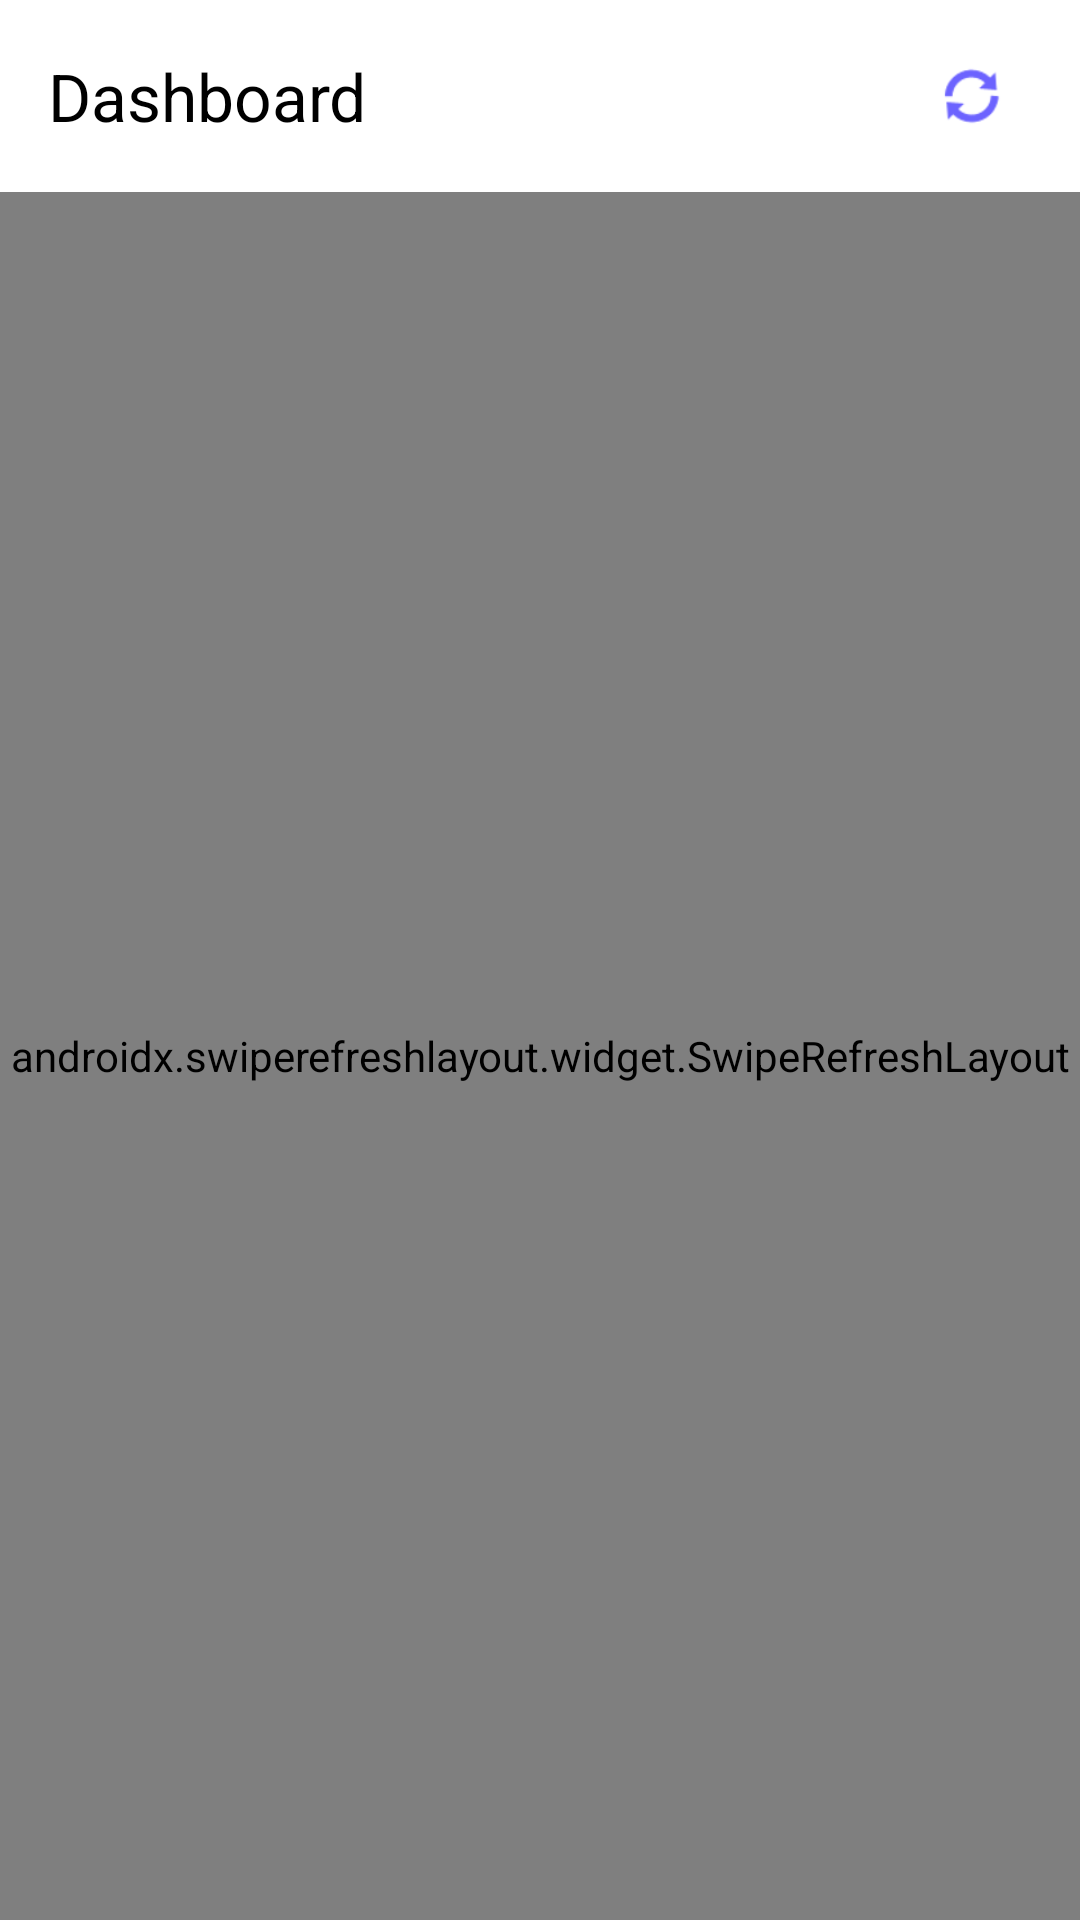

This screen was rendered from an Android layout file. Write that file and the resources it references.
<!-- AndroidManifest.xml: activity theme Theme.Appfinanceiro -->
<!-- res/layout/activity_dashboard.xml -->
<?xml version="1.0" encoding="utf-8"?>
<androidx.coordinatorlayout.widget.CoordinatorLayout xmlns:android="http://schemas.android.com/apk/res/android"
    xmlns:app="http://schemas.android.com/apk/res-auto"
    xmlns:tools="http://schemas.android.com/tools"
    android:layout_width="match_parent"
    android:layout_height="match_parent"
    android:background="@android:color/white"
    tools:context=".ui.dashboard.DashboardActivity">

    
    <com.google.android.material.appbar.AppBarLayout
        android:layout_width="match_parent"
        android:layout_height="wrap_content"
        android:theme="@style/ThemeOverlay.AppCompat.Dark.ActionBar">

        <androidx.appcompat.widget.Toolbar
            android:id="@+id/toolbar"
            android:layout_width="match_parent"
            android:layout_height="?attr/actionBarSize"
            android:background="@color/glass_white_translucent"
            app:title="Dashboard"
            app:titleTextColor="@android:color/black">

            
            <com.google.android.material.button.MaterialButton
                android:id="@+id/syncButton"
                android:layout_width="48dp"
                android:layout_height="48dp"
                android:layout_gravity="end"
                android:layout_marginEnd="8dp"
                android:background="@android:color/transparent"
                android:insetLeft="0dp"
                android:insetTop="0dp"
                android:insetRight="0dp"
                android:insetBottom="0dp"
                android:padding="8dp"
                app:icon="@android:drawable/ic_popup_sync"
                app:iconTint="@color/primary_purple"
                app:iconSize="24dp" />

        </androidx.appcompat.widget.Toolbar>

    </com.google.android.material.appbar.AppBarLayout>

    
    <androidx.swiperefreshlayout.widget.SwipeRefreshLayout
        android:id="@+id/swipeRefreshLayout"
        android:layout_width="match_parent"
        android:layout_height="match_parent"
        app:layout_behavior="@string/appbar_scrolling_view_behavior">

        
        <ScrollView
            android:layout_width="match_parent"
            android:layout_height="match_parent"
            android:fillViewport="true">

            <LinearLayout
                android:layout_width="match_parent"
                android:layout_height="wrap_content"
                android:orientation="vertical"
                android:padding="16dp">

                
                <androidx.cardview.widget.CardView
                    android:layout_width="match_parent"
                    android:layout_height="wrap_content"
                    android:layout_marginBottom="16dp"
                    style="@style/GlassCard"
                    app:cardCornerRadius="16dp"
                    app:cardElevation="8dp"
                    app:cardBackgroundColor="@color/glass_white_translucent">

                    <LinearLayout
                        android:layout_width="match_parent"
                        android:layout_height="wrap_content"
                        android:orientation="vertical"
                        android:padding="20dp">

                        <TextView
                            android:layout_width="wrap_content"
                            android:layout_height="wrap_content"
                            android:text="Saldo Total"
                            android:textSize="14sp"
                            android:textColor="@android:color/darker_gray"
                            android:layout_marginBottom="8dp" />

                        <TextView
                            android:id="@+id/balanceTextView"
                            android:layout_width="wrap_content"
                            android:layout_height="wrap_content"
                            android:text="R$ 0,00"
                            android:textSize="32sp"
                            android:textStyle="bold"
                            android:textColor="@color/primary_purple"
                            android:layout_marginBottom="8dp" />

                        <TextView
                            android:id="@+id/accountsInfoTextView"
                            android:layout_width="wrap_content"
                            android:layout_height="wrap_content"
                            android:text="0 contas"
                            android:textSize="12sp"
                            android:textColor="@android:color/darker_gray" />

                    </LinearLayout>

                </androidx.cardview.widget.CardView>

                
                <androidx.cardview.widget.CardView
                    android:id="@+id/addTransactionCard"
                    android:layout_width="match_parent"
                    android:layout_height="wrap_content"
                    android:layout_marginBottom="16dp"
                    style="@style/GlassCard"
                    app:cardCornerRadius="16dp"
                    app:cardElevation="8dp"
                    app:cardBackgroundColor="@color/glass_white_translucent">

                    <LinearLayout
                        android:layout_width="match_parent"
                        android:layout_height="wrap_content"
                        android:orientation="horizontal"
                        android:padding="16dp"
                        android:gravity="center">

                        <ImageView
                            android:layout_width="24dp"
                            android:layout_height="24dp"
                            android:src="@android:drawable/ic_input_add"
                            app:tint="@color/primary_purple"
                            android:layout_marginEnd="12dp" />

                        <TextView
                            android:layout_width="wrap_content"
                            android:layout_height="wrap_content"
                            android:text="Adicionar Transação"
                            android:textSize="16sp"
                            android:textStyle="bold"
                            android:textColor="@android:color/black" />

                    </LinearLayout>

                </androidx.cardview.widget.CardView>

                
                <LinearLayout
                    android:id="@+id/recentTransactionsSection"
                    android:layout_width="match_parent"
                    android:layout_height="wrap_content"
                    android:orientation="vertical"
                    android:layout_marginBottom="16dp">

                    <TextView
                        android:layout_width="wrap_content"
                        android:layout_height="wrap_content"
                        android:text="Transações Recentes"
                        android:textSize="18sp"
                        android:textStyle="bold"
                        android:textColor="@android:color/black"
                        android:layout_marginBottom="12dp" />

                    
                    <androidx.recyclerview.widget.RecyclerView
                        android:id="@+id/recentTransactionsRecyclerView"
                        android:layout_width="match_parent"
                        android:layout_height="wrap_content"
                        android:nestedScrollingEnabled="false"
                        tools:itemCount="3"
                        tools:listitem="@layout/item_recent_transaction" />

                </LinearLayout>

                
                <TextView
                    android:id="@+id/emptyTransactionsTextView"
                    android:layout_width="match_parent"
                    android:layout_height="wrap_content"
                    android:text="Nenhuma transação recente"
                    android:textSize="16sp"
                    android:textColor="@android:color/darker_gray"
                    android:textAlignment="center"
                    android:padding="32dp"
                    android:visibility="gone" />

                
                <com.google.android.material.button.MaterialButton
                    android:id="@+id/viewAllTransactionsButton"
                    android:layout_width="match_parent"
                    android:layout_height="56dp"
                    android:layout_marginBottom="16dp"
                    android:background="@drawable/glass_button_background"
                    android:text="Ver Todas as Transações"
                    android:textColor="@color/primary_blue"
                    android:textSize="16sp"
                    android:textStyle="bold"
                    app:cornerRadius="12dp"
                    app:elevation="4dp" />

            </LinearLayout>

        </ScrollView>

    </androidx.swiperefreshlayout.widget.SwipeRefreshLayout>

    
    <include
        android:id="@+id/loadingView"
        layout="@layout/loading_view"
        android:layout_width="match_parent"
        android:layout_height="match_parent"
        android:visibility="gone" />

</androidx.coordinatorlayout.widget.CoordinatorLayout>
<!-- res/layout/item_recent_transaction.xml (included above) -->
<?xml version="1.0" encoding="utf-8"?>
<androidx.cardview.widget.CardView xmlns:android="http://schemas.android.com/apk/res/android"
    xmlns:app="http://schemas.android.com/apk/res-auto"
    xmlns:tools="http://schemas.android.com/tools"
    android:layout_width="match_parent"
    android:layout_height="wrap_content"
    android:layout_marginBottom="8dp"
    app:cardCornerRadius="12dp"
    app:cardElevation="2dp"
    app:cardBackgroundColor="@color/glass_white_translucent">

    <LinearLayout
        android:layout_width="match_parent"
        android:layout_height="wrap_content"
        android:orientation="horizontal"
        android:padding="16dp"
        android:gravity="center_vertical">

        
        <LinearLayout
            android:layout_width="48dp"
            android:layout_height="48dp"
            android:background="@drawable/glass_card_background"
            android:gravity="center"
            android:layout_marginEnd="12dp"
            app:cardCornerRadius="24dp">

            <TextView
                android:id="@+id/categoryIconTextView"
                android:layout_width="wrap_content"
                android:layout_height="wrap_content"
                android:textSize="20sp"
                android:textColor="@color/primary_purple"
                tools:text="🍕" />

        </LinearLayout>

        
        <LinearLayout
            android:layout_width="0dp"
            android:layout_height="wrap_content"
            android:layout_weight="1"
            android:orientation="vertical">

            <TextView
                android:id="@+id/categoryTextView"
                android:layout_width="wrap_content"
                android:layout_height="wrap_content"
                android:textSize="16sp"
                android:textStyle="bold"
                android:textColor="@android:color/black"
                tools:text="Alimentação" />

            <TextView
                android:id="@+id/noteTextView"
                android:layout_width="wrap_content"
                android:layout_height="wrap_content"
                android:textSize="12sp"
                android:textColor="@android:color/darker_gray"
                android:visibility="gone"
                tools:text="Restaurante XYZ"
                tools:visibility="visible" />

        </LinearLayout>

        
        <LinearLayout
            android:layout_width="wrap_content"
            android:layout_height="wrap_content"
            android:orientation="vertical"
            android:gravity="end">

            <TextView
                android:id="@+id/amountTextView"
                android:layout_width="wrap_content"
                android:layout_height="wrap_content"
                android:textSize="16sp"
                android:textStyle="bold"
                android:textColor="@color/primary_purple"
                tools:text="+R$ 25,00" />

            <TextView
                android:id="@+id/dateTextView"
                android:layout_width="wrap_content"
                android:layout_height="wrap_content"
                android:textSize="12sp"
                android:textColor="@android:color/darker_gray"
                tools:text="15/10/2024" />

        </LinearLayout>

    </LinearLayout>

</androidx.cardview.widget.CardView>
<!-- res/layout/loading_view.xml (included above) -->
<?xml version="1.0" encoding="utf-8"?>
<FrameLayout xmlns:android="http://schemas.android.com/apk/res/android"
    xmlns:app="http://schemas.android.com/apk/res-auto"
    android:layout_width="match_parent"
    android:layout_height="match_parent"
    android:background="@color/glass_white_translucent"
    android:clickable="true"
    android:focusable="true">

    
    <androidx.cardview.widget.CardView
        android:layout_width="120dp"
        android:layout_height="120dp"
        android:layout_gravity="center"
        app:cardCornerRadius="16dp"
        app:cardElevation="8dp"
        app:cardBackgroundColor="@color/glass_white_translucent">

        <LinearLayout
            android:layout_width="match_parent"
            android:layout_height="match_parent"
            android:orientation="vertical"
            android:gravity="center"
            android:padding="16dp">

            
            <ProgressBar
                android:layout_width="48dp"
                android:layout_height="48dp"
                android:indeterminate="true"
                android:indeterminateTint="@color/primary_purple"
                android:layout_marginBottom="8dp" />

            
            <TextView
                android:layout_width="wrap_content"
                android:layout_height="wrap_content"
                android:text="Carregando..."
                android:textColor="@android:color/black"
                android:textSize="14sp"
                android:textStyle="bold" />

        </LinearLayout>

    </androidx.cardview.widget.CardView>

</FrameLayout>
<!-- resources referenced by this layout -->
<resources>
  <color name="glass_white_translucent">#80FFFFFF</color>
  <color name="primary_blue">#3A8DFF</color>
  <color name="primary_purple">#6C63FF</color>
  <!-- drawable glass_button_background (drawable) -->
  <?xml version="1.0" encoding="utf-8"?>
  <shape xmlns:android="http://schemas.android.com/apk/res/android"
      android:shape="rectangle">
  
      
      <solid android:color="@color/glass_white_translucent" />
  
      
      <corners android:radius="12dp" />
  
      
      <stroke
          android:width="1dp"
          android:color="@color/primary_purple" />
  
      
      <gradient
          android:angle="45"
          android:startColor="@color/glass_white_translucent"
          android:endColor="@color/glass_white_translucent"
          android:type="linear" />
  
  </shape>
  <!-- drawable glass_card_background (drawable) -->
  <?xml version="1.0" encoding="utf-8"?>
  <shape xmlns:android="http://schemas.android.com/apk/res/android"
      android:shape="rectangle">
  
      
      <solid android:color="@color/glass_white_translucent" />
  
      
      <corners android:radius="16dp" />
  
      
      <stroke
          android:width="1dp"
          android:color="@color/primary_purple"
          android:alpha="0.3" />
  
      
      <padding
          android:left="0dp"
          android:top="0dp"
          android:right="0dp"
          android:bottom="0dp" />
  
  </shape>
  <style name="GlassCard">
          <item name="android:background">@drawable/glass_card_background</item>
          <item name="android:elevation">8dp</item>
          <item name="cardCornerRadius">16dp</item>
          <item name="cardBackgroundColor">@color/glass_white_translucent</item>
      </style>
  <style name="Theme.Appfinanceiro" parent="Theme.Material3.Light.NoActionBar">
          
          <item name="colorPrimary">@color/primary_purple</item>
          <item name="colorOnPrimary">@color/glass_white</item>
          <item name="colorPrimaryContainer">@color/glass_white_translucent</item>
          <item name="colorOnPrimaryContainer">@android:color/black</item>
  
          
          <item name="colorSecondary">@color/primary_blue</item>
          <item name="colorOnSecondary">@color/glass_white</item>
          <item name="colorSecondaryContainer">@color/glass_white_translucent</item>
          <item name="colorOnSecondaryContainer">@android:color/black</item>
  
          
          <item name="colorSurface">@color/glass_white_translucent</item>
          <item name="colorOnSurface">@android:color/black</item>
          <item name="colorSurfaceVariant">@color/glass_white_translucent</item>
          <item name="colorOnSurfaceVariant">@android:color/black</item>
  
          
          <item name="android:windowBackground">@android:color/transparent</item>
          <item name="android:colorBackground">@android:color/white</item>
  
          
          <item name="colorError">@android:color/holo_red_dark</item>
          <item name="colorOnError">@color/glass_white</item>
  
          
          <item name="colorOutline">@color/glass_white_translucent</item>
  
          
          <item name="android:statusBarColor">@android:color/transparent</item>
          <item name="android:windowLightStatusBar">true</item>
  
          
          <item name="android:navigationBarColor">@android:color/white</item>
          <item name="android:windowLightNavigationBar">true</item>
      </style>
  <color name="glass_white">#FFFFFF</color>
</resources>
